Run: headless pygame with SDL's dummy video driver; simulated clock (each Clock.tick advances the game by its frame time, no real sleeping); random seed 0; keys injected as events and as key.get_pressed() state; no mouse input.
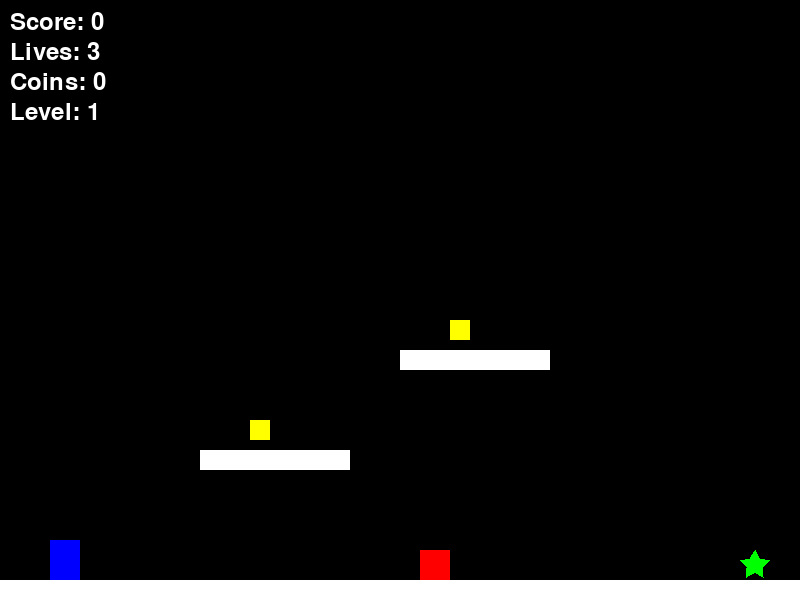
Frame 1 of 4 · flips 1–60 · no input
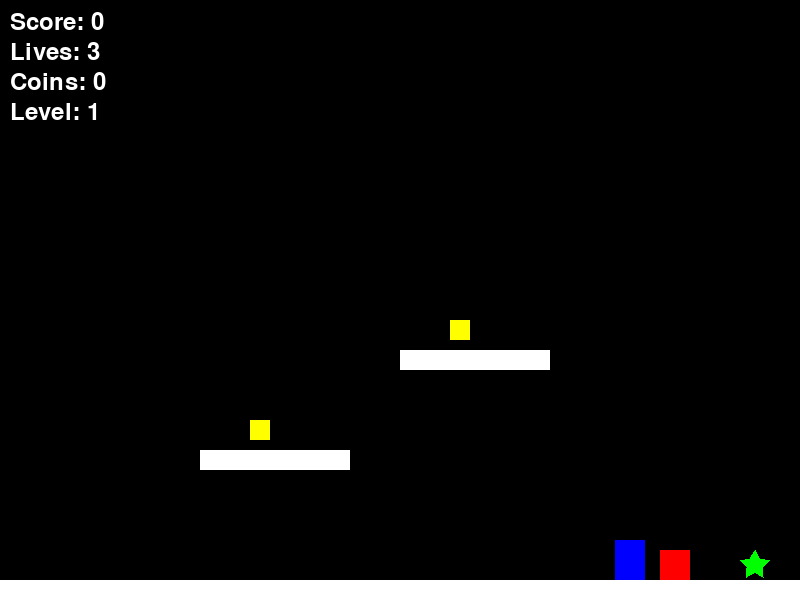
Frame 2 of 4 · flips 61–180 · tapped SPACE, RETURN · held RIGHT (→), D
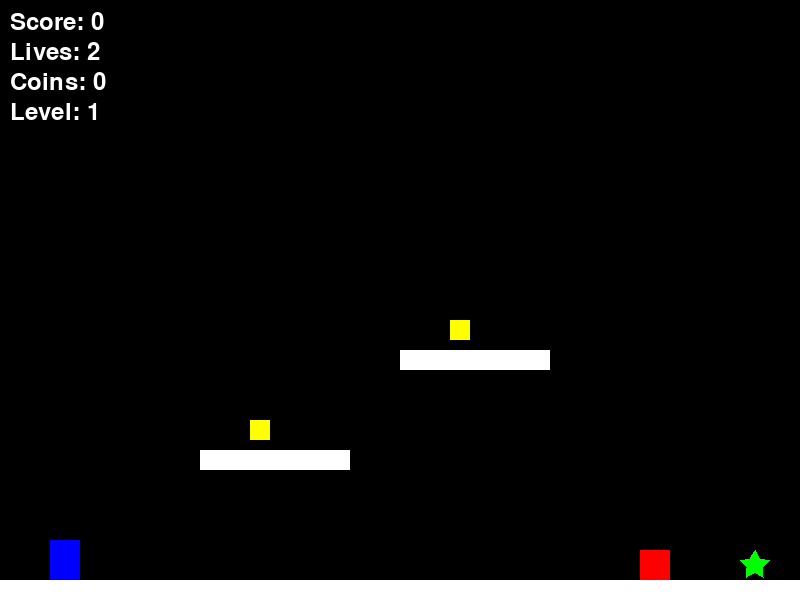
Frame 3 of 4 · flips 181–300 · held DOWN (↓), S
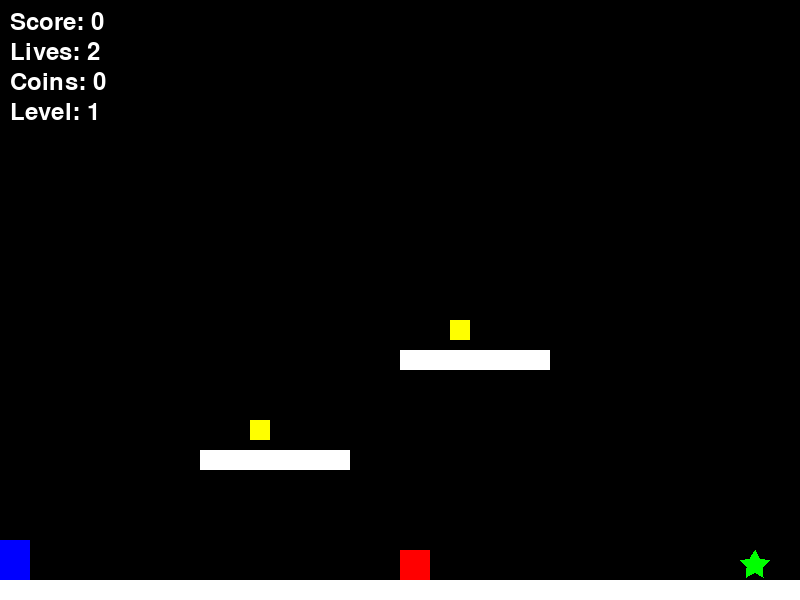
Frame 4 of 4 · flips 301–420 · held LEFT (←), A, UP (↑), W

The pygame program that drew these frames:

import pygame
import random
import math

pygame.init()

# --------------------------
# CONFIGURATION & CONSTANTS
# --------------------------
SCREEN_WIDTH = 800
SCREEN_HEIGHT = 600
FPS = 60

GRAVITY = 0.8
JUMP_VELOCITY = -15
PLAYER_SPEED = 5
ENEMY_SPEED = 2

# Ground level (top of floor platform)
GROUND_Y = SCREEN_HEIGHT - 20

# Colors
BLACK   = (0, 0, 0)
WHITE   = (255, 255, 255)
RED     = (255, 0, 0)
BLUE    = (0, 0, 255)
YELLOW  = (255, 255, 0)
GREEN   = (0, 255, 0)

# --------------------------
# HELPER FUNCTION
# --------------------------
def draw_star(size, color):
    """
    Returns a Surface with a centered five-pointed star.
    """
    surface = pygame.Surface((size, size), pygame.SRCALPHA)
    cx, cy = size / 2, size / 2
    outer_r = size / 2
    inner_r = outer_r * 0.5
    points = []
    for i in range(10):
        angle = i * math.pi / 5 - math.pi / 2
        r = outer_r if i % 2 == 0 else inner_r
        x = cx + r * math.cos(angle)
        y = cy + r * math.sin(angle)
        points.append((x, y))
    pygame.draw.polygon(surface, color, points)
    return surface

# --------------------------
# SPRITE CLASSES
# --------------------------
class Player(pygame.sprite.Sprite):
    def __init__(self, x):
        super().__init__()
        self.image = pygame.Surface((30, 40))
        self.image.fill(BLUE)
        self.rect = self.image.get_rect()
        self.rect.x = x
        # Align player's bottom to ground.
        self.rect.bottom = GROUND_Y
        self.vel_y = 0
        self.speed = PLAYER_SPEED
        self.score = 0
        self.lives = 3
        self.coins = 0

    def update(self, platforms, enemies):
        keys = pygame.key.get_pressed()
        dx = 0
        if keys[pygame.K_LEFT]:
            dx = -self.speed
        if keys[pygame.K_RIGHT]:
            dx = self.speed

        # --- HORIZONTAL MOVEMENT ---
        self.rect.x += dx
        # Resolve horizontal collisions
        for plat in platforms:
            if self.rect.colliderect(plat.rect):
                if dx > 0:
                    self.rect.right = plat.rect.left
                elif dx < 0:
                    self.rect.left = plat.rect.right

        if self.rect.left < 0:
            self.rect.left = 0
        if self.rect.right > SCREEN_WIDTH:
            self.rect.right = SCREEN_WIDTH

        # --- VERTICAL MOVEMENT ---
        self.vel_y += GRAVITY
        self.rect.y += self.vel_y
        # Resolve vertical collisions
        for plat in platforms:
            if self.rect.colliderect(plat.rect):
                # Falling: snap to platform top
                if self.vel_y > 0:
                    self.rect.bottom = plat.rect.top
                    self.vel_y = 0
                # Jumping: stop upward movement
                elif self.vel_y < 0:
                    self.rect.top = plat.rect.bottom
                    self.vel_y = 0

        if self.rect.top < 0:
            self.rect.top = 0
            self.vel_y = 0
        if self.rect.bottom > SCREEN_HEIGHT:
            self.rect.bottom = GROUND_Y
            self.vel_y = 0

        # --- ENEMY COLLISION ---
        hit_enemy = pygame.sprite.spritecollideany(self, enemies)
        if hit_enemy:
            if self.vel_y > 0 and abs(self.rect.bottom - hit_enemy.rect.top) < 20:
                hit_enemy.kill()
                self.score += 10
                self.vel_y = JUMP_VELOCITY
            else:
                self.lives -= 1
                self.respawn()

    def jump(self):
        if self.vel_y == 0:
            self.vel_y = JUMP_VELOCITY

    def respawn(self):
        self.rect.x = 50
        self.rect.bottom = GROUND_Y
        self.vel_y = 0

class Platform(pygame.sprite.Sprite):
    def __init__(self, x, y, width):
        super().__init__()
        self.image = pygame.Surface((width, 20))
        self.image.fill(WHITE)
        self.rect = self.image.get_rect(topleft=(x, y))

class Enemy(pygame.sprite.Sprite):
    def __init__(self, x):
        super().__init__()
        self.image = pygame.Surface((30, 30))
        self.image.fill(RED)
        self.rect = self.image.get_rect()
        self.rect.x = x
        self.rect.bottom = GROUND_Y
        self.speed = ENEMY_SPEED

    def update(self):
        self.rect.x += self.speed
        if self.rect.left <= 0 or self.rect.right >= SCREEN_WIDTH:
            self.speed *= -1

class Coin(pygame.sprite.Sprite):
    def __init__(self, x, y):
        super().__init__()
        self.image = pygame.Surface((20, 20))
        self.image.fill(YELLOW)
        self.rect = self.image.get_rect(topleft=(x, y))

class Star(pygame.sprite.Sprite):
    def __init__(self, x, y):
        super().__init__()
        self.image = draw_star(30, GREEN)
        self.rect = self.image.get_rect()
        self.rect.x = x
        self.rect.y = y

# --------------------------
# LEVEL CREATION
# --------------------------
def create_level(level):
    platforms = pygame.sprite.Group()
    enemies = pygame.sprite.Group()
    coins = pygame.sprite.Group()
    stars = pygame.sprite.Group()

    # Ground platform
    ground = Platform(0, GROUND_Y, SCREEN_WIDTH)
    platforms.add(ground)

    if level == 1:
        platforms.add(Platform(200, 450, 150))
        platforms.add(Platform(400, 350, 150))
        coins.add(Coin(250, 420), Coin(450, 320))
        enemies.add(Enemy(300))
        stars.add(Star(SCREEN_WIDTH - 60, GROUND_Y - 30))
    elif level == 2:
        # Lower floating platforms so they are reachable.
        platforms.add(Platform(150, 520, 100))   # 60 pixels above ground
        platforms.add(Platform(350, 460, 100))   # 120 pixels above ground
        platforms.add(Platform(550, 400, 80))    # 180 pixels above ground
        # Place coins on these platforms (30 pixels above platform top)
        coins.add(Coin(180, 520 - 30), Coin(380, 460 - 30), Coin(580, 400 - 30))
        enemies.add(Enemy(200), Enemy(500))
        # Place the star on the third platform; shift it horizontally to avoid overlap with coin.
        stars.add(Star(600, 400 - 30))
    elif level == 3:
        platforms.add(Platform(100, 450, 80))
        platforms.add(Platform(300, 350, 150))
        platforms.add(Platform(550, 270, 100))
        coins.add(Coin(110, 420), Coin(350, 320), Coin(580, 240))
        enemies.add(Enemy(120), Enemy(400), Enemy(600))
        stars.add(Star(700, 240))

    return platforms, enemies, coins, stars

# --------------------------
# MAIN GAME LOOP
# --------------------------
def main():
    screen = pygame.display.set_mode((SCREEN_WIDTH, SCREEN_HEIGHT))
    pygame.display.set_caption("2D Platformer")
    clock = pygame.time.Clock()
    font = pygame.font.SysFont(None, 36)

    player = Player(50)
    level = 1
    platforms, enemies, coins, stars = create_level(level)
    all_sprites = pygame.sprite.Group()
    all_sprites.add(platforms, enemies, coins, stars, player)

    running = True
    while running:
        clock.tick(FPS)
        for event in pygame.event.get():
            if event.type == pygame.QUIT:
                running = False
            if event.type == pygame.KEYDOWN:
                if event.key == pygame.K_SPACE:
                    player.jump()

        player.update(platforms, enemies)
        enemies.update()

        # Collect coins
        collected = pygame.sprite.spritecollide(player, coins, True)
        for _ in collected:
            player.coins += 1
            player.score += 5

        # Collect star to advance level
        if pygame.sprite.spritecollide(player, stars, True):
            level += 1
            if level > 3:
                running = False
            else:
                platforms, enemies, coins, stars = create_level(level)
                all_sprites.empty()
                all_sprites.add(platforms, enemies, coins, stars, player)
                player.respawn()

        if player.rect.top >= SCREEN_HEIGHT:
            player.lives -= 1
            player.respawn()
            if player.lives <= 0:
                running = False

        screen.fill(BLACK)
        all_sprites.draw(screen)

        score_surf = font.render(f"Score: {player.score}", True, WHITE)
        lives_surf = font.render(f"Lives: {player.lives}", True, WHITE)
        coins_surf = font.render(f"Coins: {player.coins}", True, WHITE)
        level_surf = font.render(f"Level: {level}", True, WHITE)
        screen.blit(score_surf, (10, 10))
        screen.blit(lives_surf, (10, 40))
        screen.blit(coins_surf, (10, 70))
        screen.blit(level_surf, (10, 100))

        pygame.display.flip()

    screen.fill(BLACK)
    if level > 3:
        msg = font.render("Congratulations! You finished all levels!", True, WHITE)
    else:
        msg = font.render(f"Game Over! Final Score: {player.score}", True, WHITE)
    screen.blit(msg, (SCREEN_WIDTH // 2 - 200, SCREEN_HEIGHT // 2 - 20))
    pygame.display.flip()
    pygame.time.wait(3000)
    pygame.quit()

if __name__ == "__main__":
    main()
